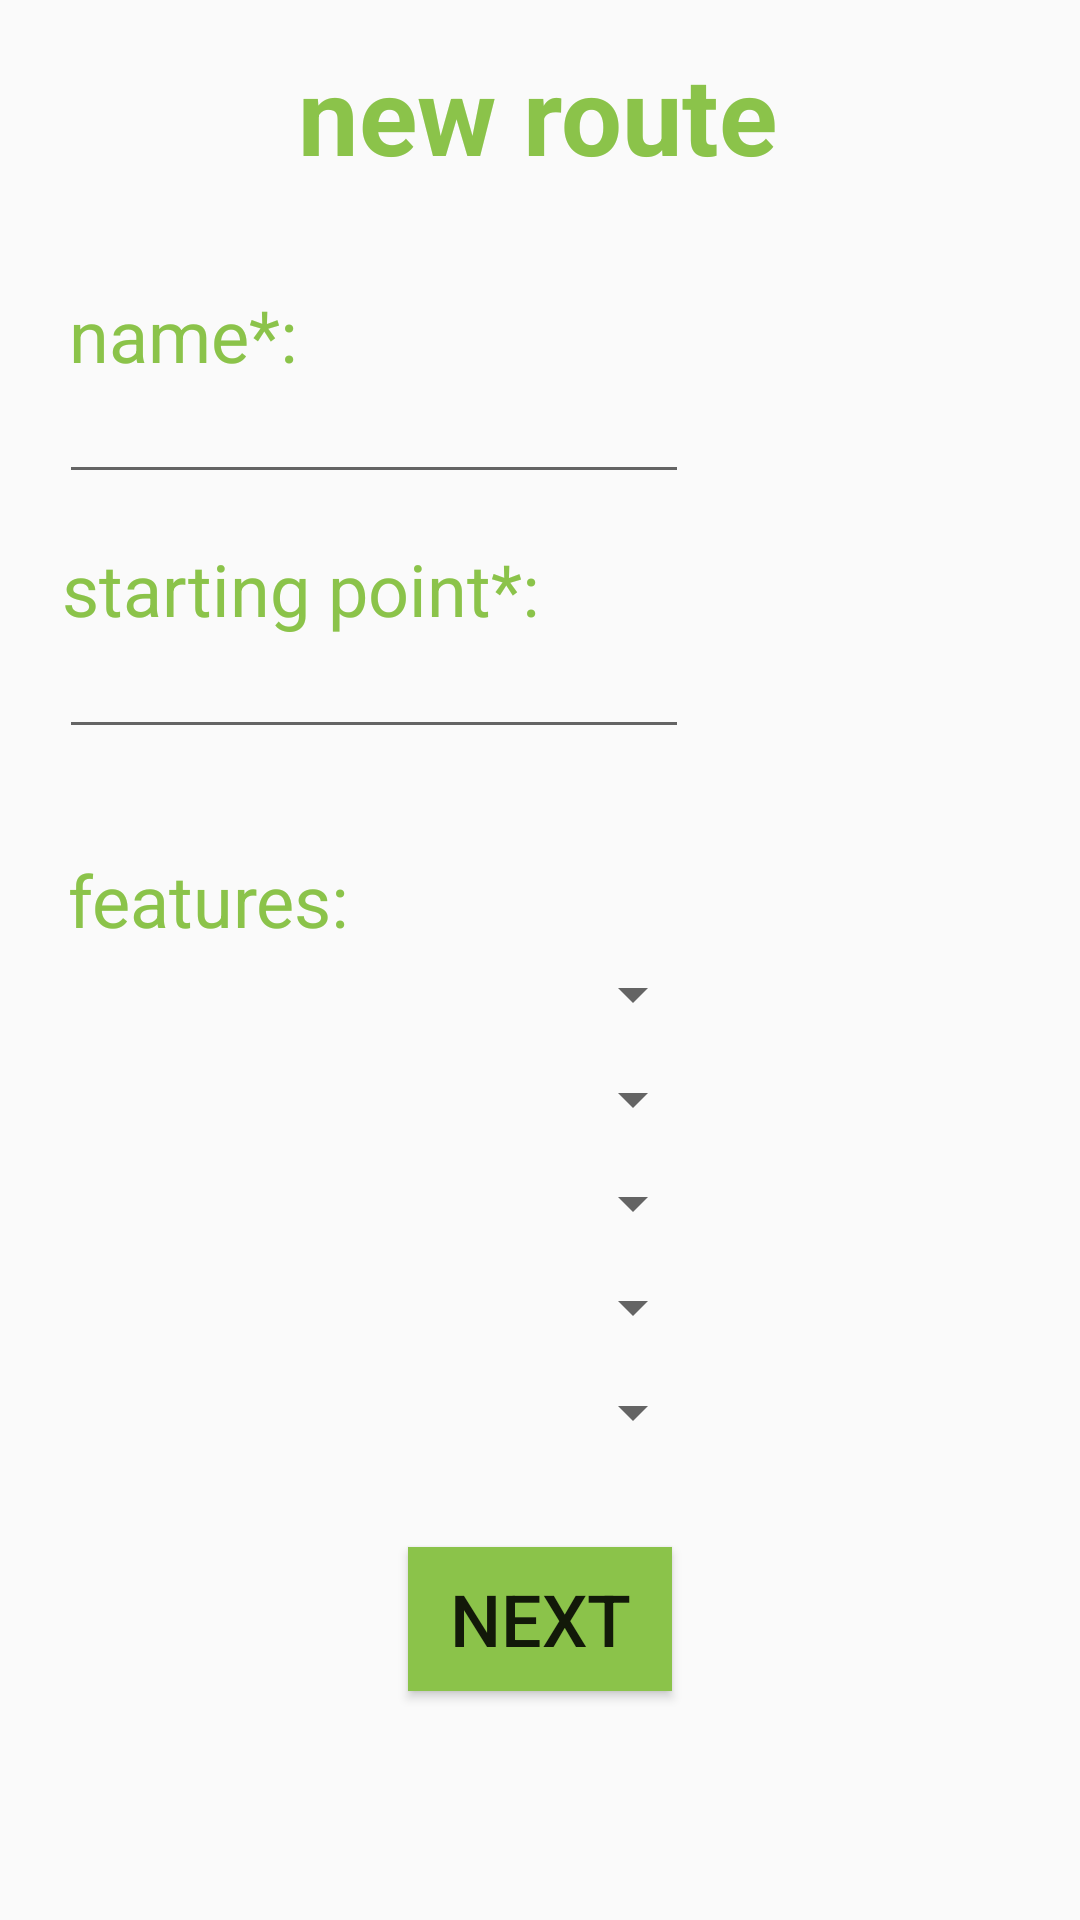

Produce the Android XML layout that renders to this screen, including the resource entries it uses.
<!-- AndroidManifest.xml: application theme AppTheme -->
<!-- res/layout/activity_new_route.xml -->
<?xml version="1.0" encoding="utf-8"?>
<androidx.constraintlayout.widget.ConstraintLayout xmlns:android="http://schemas.android.com/apk/res/android"
    xmlns:app="http://schemas.android.com/apk/res-auto"
    xmlns:tools="http://schemas.android.com/tools"
    android:layout_width="match_parent"
    android:layout_height="match_parent"
    tools:context=".NewRouteActivity">

    <Spinner
        android:id="@+id/sp_trackLoop2"
        android:layout_width="215dp"
        android:layout_height="40dp"
        android:spinnerMode="dropdown"
        app:layout_constraintBottom_toBottomOf="parent"
        app:layout_constraintEnd_toEndOf="parent"
        app:layout_constraintHorizontal_bias="0.137"
        app:layout_constraintStart_toStartOf="parent"
        app:layout_constraintTop_toTopOf="parent"
        app:layout_constraintVertical_bias="0.519" />

    <TextView
        android:id="@+id/textView30"
        android:layout_width="wrap_content"
        android:layout_height="wrap_content"
        android:text="name*:"
        android:textColor="#8BC34A"
        android:textSize="24sp"
        app:layout_constraintBottom_toBottomOf="parent"
        app:layout_constraintHorizontal_bias="0.081"
        app:layout_constraintLeft_toLeftOf="parent"
        app:layout_constraintRight_toRightOf="parent"
        app:layout_constraintTop_toTopOf="parent"
        app:layout_constraintVertical_bias="0.157" />

    <EditText
        android:id="@+id/enterStartingPoint2"
        android:layout_width="wrap_content"
        android:layout_height="wrap_content"
        android:ems="10"
        android:inputType="textPersonName"
        android:text=""
        app:layout_constraintBottom_toBottomOf="parent"
        app:layout_constraintEnd_toEndOf="parent"
        app:layout_constraintHorizontal_bias="0.131"
        app:layout_constraintStart_toStartOf="parent"
        app:layout_constraintTop_toTopOf="parent"
        app:layout_constraintVertical_bias="0.348" />

    <Spinner
        android:id="@+id/sp_trackEven2"
        android:layout_width="215dp"
        android:layout_height="40dp"
        android:spinnerMode="dropdown"
        app:layout_constraintBottom_toBottomOf="parent"
        app:layout_constraintEnd_toEndOf="parent"
        app:layout_constraintHorizontal_bias="0.137"
        app:layout_constraintStart_toStartOf="parent"
        app:layout_constraintTop_toTopOf="parent"
        app:layout_constraintVertical_bias="0.693" />

    <Spinner
        android:id="@+id/sp_trackStreets2"
        android:layout_width="215dp"
        android:layout_height="40dp"
        android:spinnerMode="dropdown"
        app:layout_constraintBottom_toBottomOf="parent"
        app:layout_constraintEnd_toEndOf="parent"
        app:layout_constraintHorizontal_bias="0.137"
        app:layout_constraintStart_toStartOf="parent"
        app:layout_constraintTop_toTopOf="parent"
        app:layout_constraintVertical_bias="0.635" />

    <Spinner
        android:id="@+id/sp_trackFlat2"
        android:layout_width="215dp"
        android:layout_height="40dp"
        android:spinnerMode="dropdown"
        app:layout_constraintBottom_toBottomOf="parent"
        app:layout_constraintEnd_toEndOf="parent"
        app:layout_constraintHorizontal_bias="0.137"
        app:layout_constraintStart_toStartOf="parent"
        app:layout_constraintTop_toTopOf="parent"
        app:layout_constraintVertical_bias="0.577" />

    <Spinner
        android:id="@+id/sp_trackDifficulty2"
        android:layout_width="215dp"
        android:layout_height="40dp"
        android:spinnerMode="dropdown"
        app:layout_constraintBottom_toBottomOf="parent"
        app:layout_constraintEnd_toEndOf="parent"
        app:layout_constraintHorizontal_bias="0.137"
        app:layout_constraintStart_toStartOf="parent"
        app:layout_constraintTop_toTopOf="parent"
        app:layout_constraintVertical_bias="0.751" />

    <TextView
        android:id="@+id/textView31"
        android:layout_width="wrap_content"
        android:layout_height="wrap_content"
        android:text="starting point*:"
        android:textColor="#8BC34A"
        android:textSize="24sp"
        app:layout_constraintBottom_toBottomOf="parent"
        app:layout_constraintHorizontal_bias="0.102"
        app:layout_constraintLeft_toLeftOf="parent"
        app:layout_constraintRight_toRightOf="parent"
        app:layout_constraintTop_toTopOf="parent"
        app:layout_constraintVertical_bias="0.296" />

    <TextView
        android:id="@+id/textView32"
        android:layout_width="wrap_content"
        android:layout_height="wrap_content"
        android:text="features:"
        android:textColor="#8BC34A"
        android:textSize="24sp"
        app:layout_constraintBottom_toBottomOf="parent"
        app:layout_constraintHorizontal_bias="0.085"
        app:layout_constraintLeft_toLeftOf="parent"
        app:layout_constraintRight_toRightOf="parent"
        app:layout_constraintTop_toTopOf="parent"
        app:layout_constraintVertical_bias="0.467" />

    <EditText
        android:id="@+id/enterName2"
        android:layout_width="wrap_content"
        android:layout_height="wrap_content"
        android:ems="10"
        android:inputType="textPersonName"
        android:text=""
        app:layout_constraintBottom_toBottomOf="parent"
        app:layout_constraintEnd_toEndOf="parent"
        app:layout_constraintHorizontal_bias="0.131"
        app:layout_constraintStart_toStartOf="parent"
        app:layout_constraintTop_toTopOf="parent"
        app:layout_constraintVertical_bias="0.206" />

    <Button
        android:id="@+id/bt_newRoutegotoEnterInfo2"
        android:layout_width="wrap_content"
        android:layout_height="wrap_content"
        android:background="#8BC34A"
        android:text="Next"
        android:textSize="24sp"
        app:layout_constraintBottom_toBottomOf="parent"
        app:layout_constraintEnd_toEndOf="parent"
        app:layout_constraintStart_toStartOf="parent"
        app:layout_constraintTop_toTopOf="parent"
        app:layout_constraintVertical_bias="0.871" />

    <TextView
        android:id="@+id/textView27"
        android:layout_width="wrap_content"
        android:layout_height="wrap_content"
        android:text="new route"
        android:textColor="#8BC34A"
        android:textSize="36sp"
        android:textStyle="bold"
        app:layout_constraintBottom_toBottomOf="parent"
        app:layout_constraintHorizontal_bias="0.497"
        app:layout_constraintLeft_toLeftOf="parent"
        app:layout_constraintRight_toRightOf="parent"
        app:layout_constraintTop_toTopOf="parent"
        app:layout_constraintVertical_bias="0.023" />
</androidx.constraintlayout.widget.ConstraintLayout>
<!-- resources referenced by this layout -->
<resources>
  <style name="AppTheme" parent="Theme.AppCompat.Light.DarkActionBar">
          
          <item name="colorPrimary">@color/colorPrimary</item>
          <item name="colorPrimaryDark">@color/colorPrimaryDark</item>
          <item name="colorAccent">@color/colorAccent</item>
      </style>
  <color name="colorPrimary">#008577</color>
  <color name="colorPrimaryDark">#00574B</color>
  <color name="colorAccent">#D81B60</color>
</resources>
